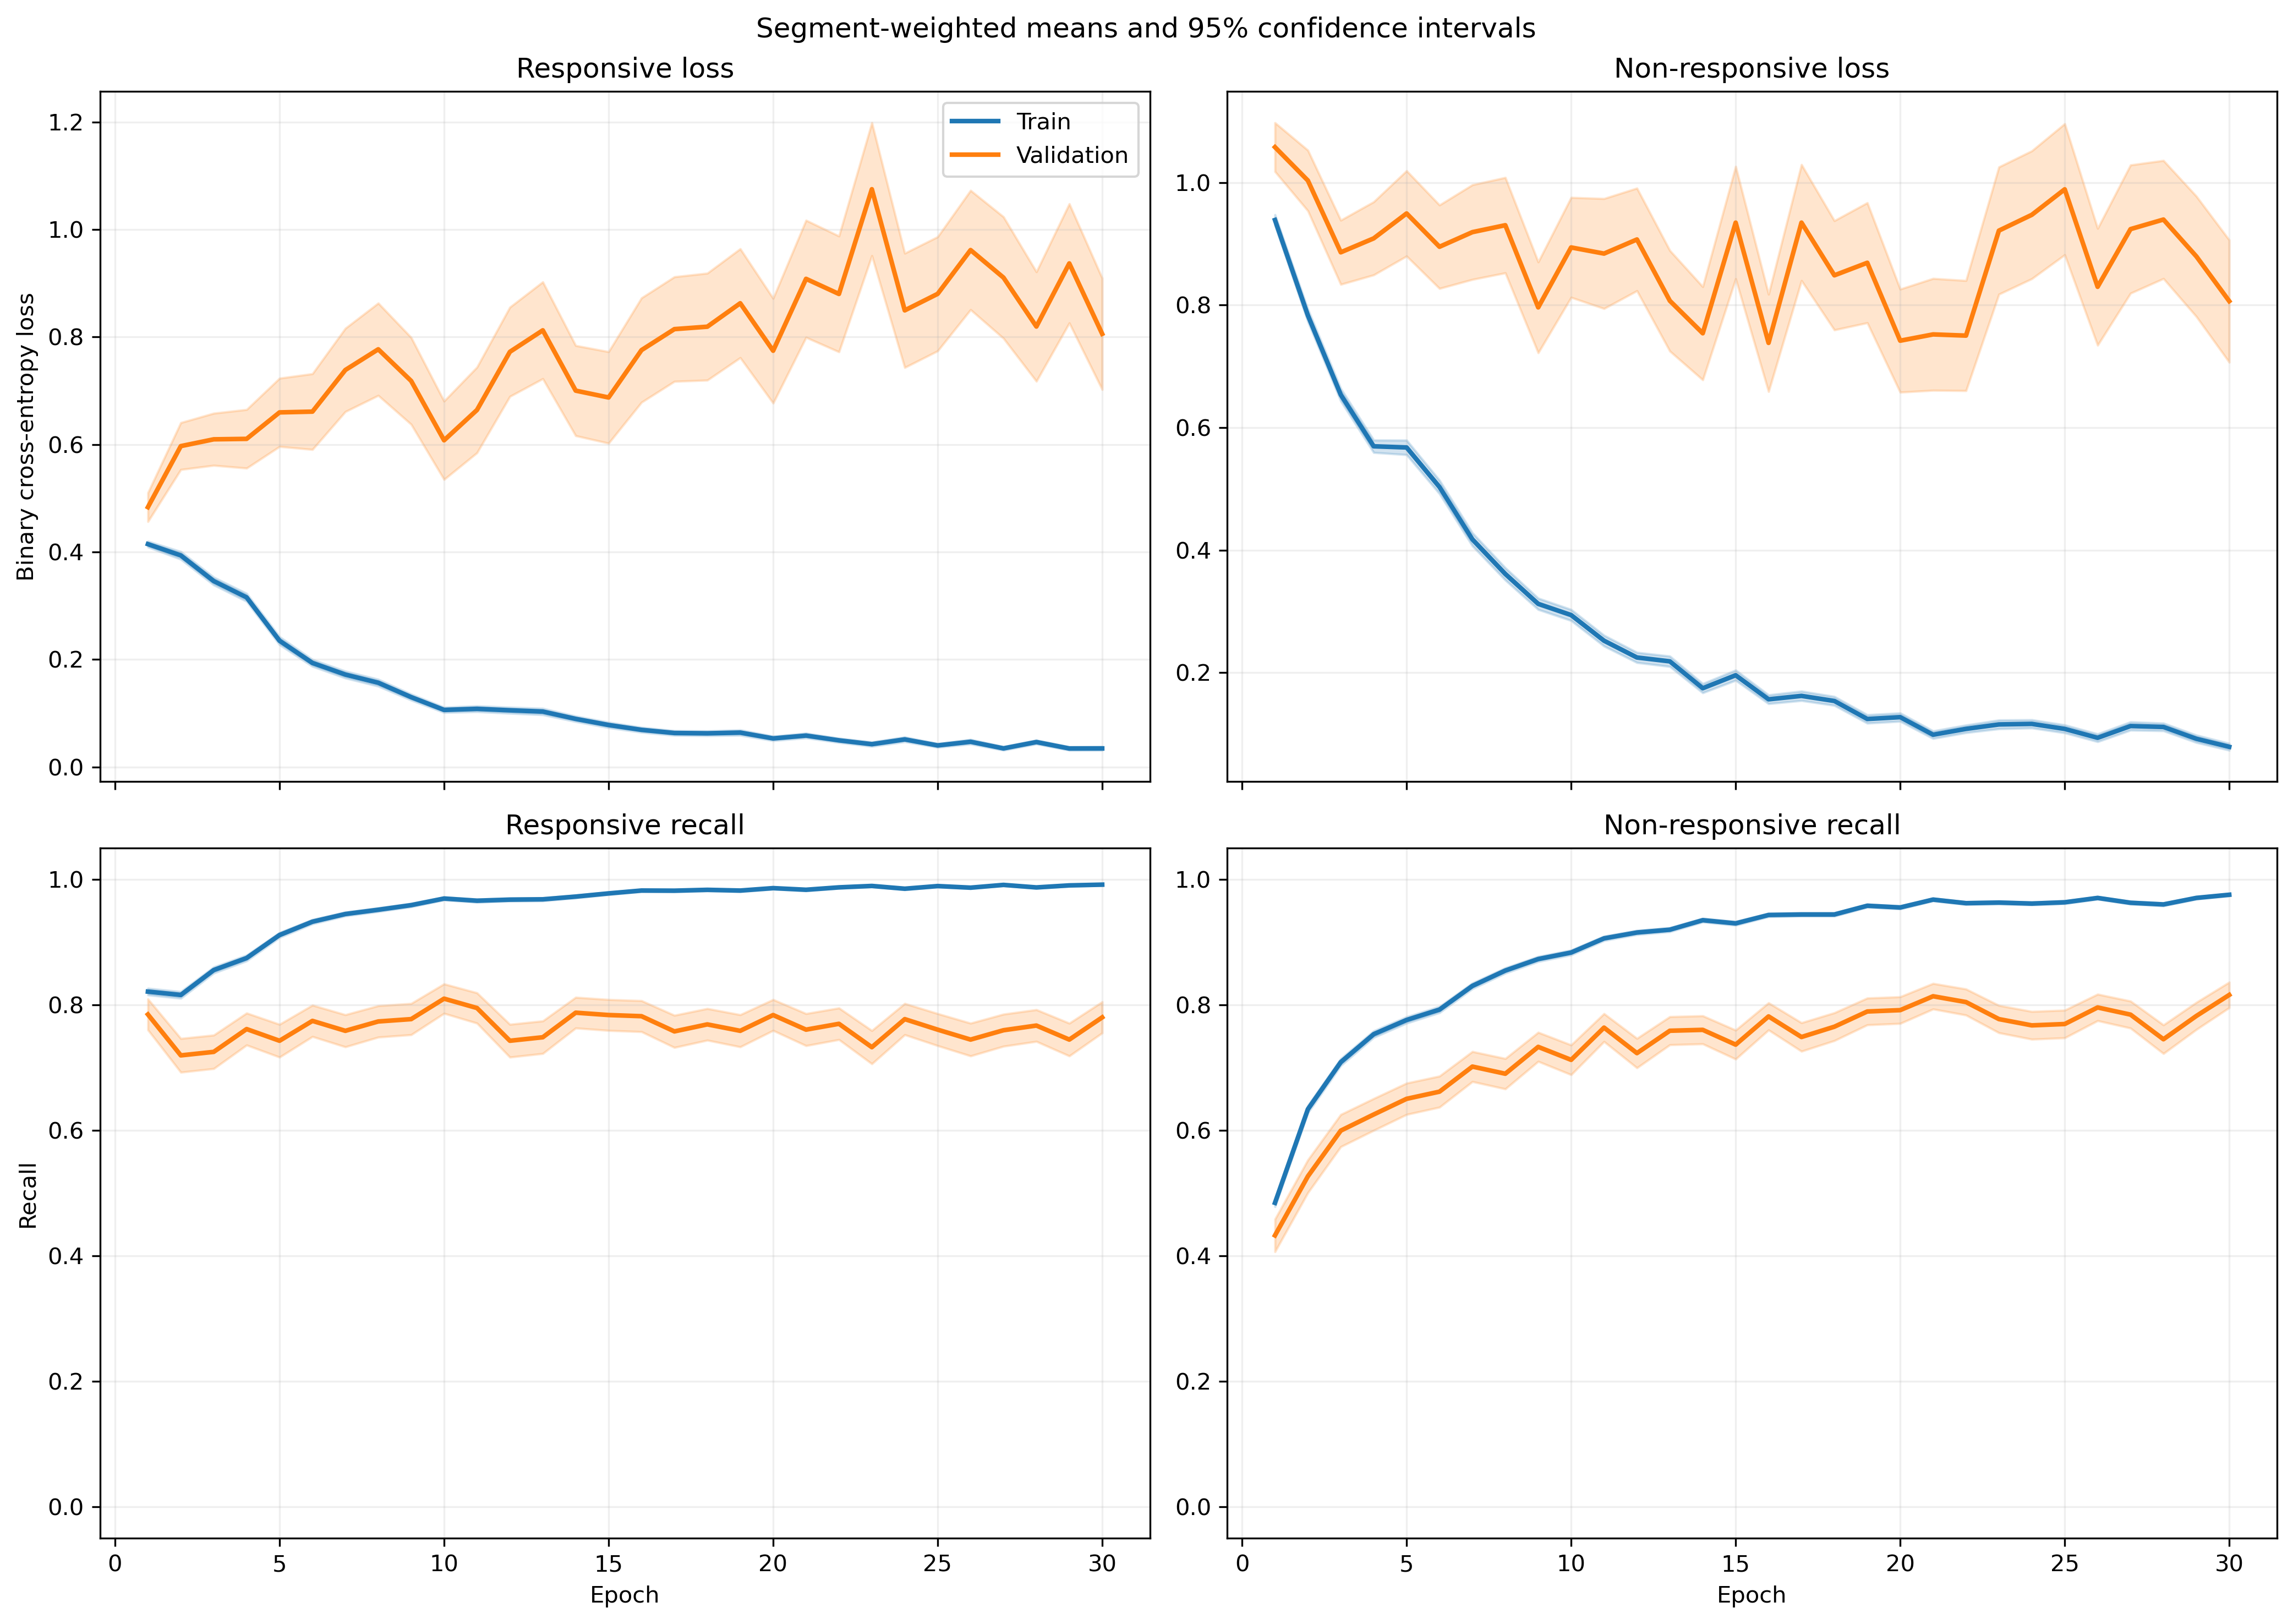

Source data for this figure (header and first rows):
fold, epoch, split, r_loss, r_loss_count, r_loss_sum, r_loss_sum_sq, r_recall, r_recall_count, r_recall_sum, r_recall_sum_sq, nr_loss, nr_loss_count, nr_loss_sum, nr_loss_sum_sq, nr_recall, nr_recall_count, nr_recall_sum, nr_recall_sum_sq
1, 1, train, 0.4225, 1063, 449.1, 357.6, 0.81, 1063, 861.0, 861.0, 0.9462, 1401, 1326, 1965, 0.4797, 1401, 672.0, 672.0
1, 1, validation, 0.1544, 10, 1.544, 0.285, 1.0, 10, 10.0, 10.0, , 0, 0.0, 0.0, , 0, 0.0, 0.0
1, 2, train, 0.3904, 1063, 415, 391.6, 0.8024, 1063, 853.0, 853.0, 0.8203, 1401, 1149, 1861, 0.6031, 1401, 845.0, 845.0
1, 2, validation, 0.1885, 10, 1.885, 0.578, 1.0, 10, 10.0, 10.0, , 0, 0.0, 0.0, , 0, 0.0, 0.0
1, 3, train, 0.3243, 1063, 344.7, 433.3, 0.8457, 1063, 899.0, 899.0, 0.7791, 1401, 1091, 2410, 0.6916, 1401, 969.0, 969.0
1, 3, validation, 0.09222, 10, 0.9222, 0.1647, 1.0, 10, 10.0, 10.0, , 0, 0.0, 0.0, , 0, 0.0, 0.0
1, 4, train, 0.3311, 1063, 352, 464.7, 0.8627, 1063, 917.0, 917.0, 0.5356, 1401, 750.3, 1372, 0.7673, 1401, 1075, 1075
1, 4, validation, 0.06343, 10, 0.6343, 0.05865, 1.0, 10, 10.0, 10.0, , 0, 0.0, 0.0, , 0, 0.0, 0.0
1, 5, train, 0.1737, 1063, 184.7, 213.3, 0.9398, 1063, 999.0, 999.0, 0.622, 1401, 871.4, 1995, 0.7559, 1401, 1059, 1059
1, 5, validation, 0.1645, 10, 1.645, 1.883, 0.9, 10, 9.0, 9.0, , 0, 0.0, 0.0, , 0, 0.0, 0.0
1, 6, train, 0.11, 1063, 117, 76.86, 0.9765, 1063, 1038, 1038, 0.5353, 1401, 749.9, 1582, 0.7695, 1401, 1078, 1078
1, 6, validation, 0.05626, 10, 0.5626, 0.05239, 1.0, 10, 10.0, 10.0, , 0, 0.0, 0.0, , 0, 0.0, 0.0
1, 7, train, 0.117, 1063, 124.3, 119.4, 0.9718, 1063, 1033, 1033, 0.4472, 1401, 626.5, 1404, 0.8059, 1401, 1129, 1129
1, 7, validation, 0.03733, 10, 0.3733, 0.03357, 1.0, 10, 10.0, 10.0, , 0, 0.0, 0.0, , 0, 0.0, 0.0
1, 8, train, 0.1738, 1063, 184.8, 338.9, 0.9426, 1063, 1002, 1002, 0.303, 1401, 424.5, 1016, 0.8744, 1401, 1225, 1225
1, 8, validation, 0.01656, 10, 0.1656, 0.009279, 1.0, 10, 10.0, 10.0, , 0, 0.0, 0.0, , 0, 0.0, 0.0
1, 9, train, 0.102, 1063, 108.4, 158.8, 0.969, 1063, 1030, 1030, 0.3751, 1401, 525.5, 1356, 0.853, 1401, 1195, 1195
1, 9, validation, 0.01167, 10, 0.1167, 0.002132, 1.0, 10, 10.0, 10.0, , 0, 0.0, 0.0, , 0, 0.0, 0.0
1, 10, train, 0.17, 1063, 180.7, 256, 0.9454, 1063, 1005, 1005, 0.3108, 1401, 435.4, 977.3, 0.8758, 1401, 1227, 1227
1, 10, validation, 0.03366, 10, 0.3366, 0.05381, 1.0, 10, 10.0, 10.0, , 0, 0.0, 0.0, , 0, 0.0, 0.0
1, 11, train, 0.08965, 1063, 95.29, 193.8, 0.9765, 1063, 1038, 1038, 0.2412, 1401, 337.9, 858.8, 0.9101, 1401, 1275, 1275
1, 11, validation, 0.00497, 10, 0.0497, 0.0004957, 1.0, 10, 10.0, 10.0, , 0, 0.0, 0.0, , 0, 0.0, 0.0
1, 12, train, 0.08308, 1063, 88.32, 121.8, 0.9755, 1063, 1037, 1037, 0.3123, 1401, 437.5, 984.6, 0.8751, 1401, 1226, 1226
1, 12, validation, 0.008411, 10, 0.08411, 0.001175, 1.0, 10, 10.0, 10.0, , 0, 0.0, 0.0, , 0, 0.0, 0.0
1, 13, train, 0.09962, 1063, 105.9, 187.1, 0.9643, 1063, 1025, 1025, 0.1801, 1401, 252.3, 673.7, 0.9315, 1401, 1305, 1305
1, 13, validation, 0.008378, 10, 0.08378, 0.001184, 1.0, 10, 10.0, 10.0, , 0, 0.0, 0.0, , 0, 0.0, 0.0
1, 14, train, 0.09586, 1063, 101.9, 214.2, 0.9708, 1063, 1032, 1032, 0.1547, 1401, 216.8, 543.1, 0.9429, 1401, 1321, 1321
1, 14, validation, 0.03144, 10, 0.3144, 0.06404, 1.0, 10, 10.0, 10.0, , 0, 0.0, 0.0, , 0, 0.0, 0.0
1, 15, train, 0.1833, 1063, 194.8, 440.7, 0.9379, 1063, 997.0, 997.0, 0.1301, 1401, 182.3, 435.4, 0.9522, 1401, 1334, 1334
1, 15, validation, 0.03207, 10, 0.3207, 0.05162, 1.0, 10, 10.0, 10.0, , 0, 0.0, 0.0, , 0, 0.0, 0.0
1, 16, train, 0.07152, 1063, 76.02, 129.9, 0.9793, 1063, 1041, 1041, 0.1421, 1401, 199.1, 513.6, 0.95, 1401, 1331, 1331
1, 16, validation, 0.01123, 10, 0.1123, 0.003237, 1.0, 10, 10.0, 10.0, , 0, 0.0, 0.0, , 0, 0.0, 0.0
1, 17, train, 0.03867, 1063, 41.11, 94.75, 0.9925, 1063, 1055, 1055, 0.1361, 1401, 190.6, 533.4, 0.955, 1401, 1338, 1338
1, 17, validation, 0.004595, 10, 0.04595, 0.0003189, 1.0, 10, 10.0, 10.0, , 0, 0.0, 0.0, , 0, 0.0, 0.0
1, 18, train, 0.06987, 1063, 74.28, 107.7, 0.9774, 1063, 1039, 1039, 0.1471, 1401, 206.1, 516.7, 0.9465, 1401, 1326, 1326
1, 18, validation, 0.01057, 10, 0.1057, 0.002197, 1.0, 10, 10.0, 10.0, , 0, 0.0, 0.0, , 0, 0.0, 0.0
1, 19, train, 0.08221, 1063, 87.39, 139.2, 0.969, 1063, 1030, 1030, 0.08657, 1401, 121.3, 282, 0.9679, 1401, 1356, 1356
1, 19, validation, 0.005468, 10, 0.05468, 0.0006709, 1.0, 10, 10.0, 10.0, , 0, 0.0, 0.0, , 0, 0.0, 0.0
1, 20, train, 0.04412, 1063, 46.9, 58.57, 0.9878, 1063, 1050, 1050, 0.1053, 1401, 147.6, 377.3, 0.965, 1401, 1352, 1352
1, 20, validation, 0.003871, 10, 0.03871, 0.0002158, 1.0, 10, 10.0, 10.0, , 0, 0.0, 0.0, , 0, 0.0, 0.0
1, 21, train, 0.038, 1063, 40.39, 80.39, 0.9906, 1063, 1053, 1053, 0.1354, 1401, 189.7, 558.9, 0.9536, 1401, 1336, 1336
1, 21, validation, 0.002018, 10, 0.02018, 6.509252807518351e-05, 1.0, 10, 10.0, 10.0, , 0, 0.0, 0.0, , 0, 0.0, 0.0
1, 22, train, 0.0775, 1063, 82.38, 223, 0.9765, 1063, 1038, 1038, 0.1818, 1401, 254.8, 657.5, 0.9343, 1401, 1309, 1309
1, 22, validation, 0.00401, 10, 0.0401, 0.0003443, 1.0, 10, 10.0, 10.0, , 0, 0.0, 0.0, , 0, 0.0, 0.0
1, 23, train, 0.03576, 1063, 38.02, 34.39, 0.9878, 1063, 1050, 1050, 0.1421, 1401, 199, 614.4, 0.955, 1401, 1338, 1338
1, 23, validation, 0.004142, 10, 0.04142, 0.0002356, 1.0, 10, 10.0, 10.0, , 0, 0.0, 0.0, , 0, 0.0, 0.0
1, 24, train, 0.1753, 1063, 186.3, 454, 0.9323, 1063, 991.0, 991.0, 0.05059, 1401, 70.87, 231.6, 0.9857, 1401, 1381, 1381
1, 24, validation, 0.04654, 10, 0.4654, 0.1477, 1.0, 10, 10.0, 10.0, , 0, 0.0, 0.0, , 0, 0.0, 0.0
1, 25, train, 0.05122, 1063, 54.45, 100.5, 0.9887, 1063, 1051, 1051, 0.0566, 1401, 79.29, 251.9, 0.9864, 1401, 1382, 1382
1, 25, validation, 0.003771, 10, 0.03771, 0.0001778, 1.0, 10, 10.0, 10.0, , 0, 0.0, 0.0, , 0, 0.0, 0.0
1, 26, train, 0.03559, 1063, 37.83, 99.47, 0.9897, 1063, 1052, 1052, 0.1006, 1401, 140.9, 541.5, 0.9686, 1401, 1357, 1357
1, 26, validation, 0.001495, 10, 0.01495, 4.522183553490322e-05, 1.0, 10, 10.0, 10.0, , 0, 0.0, 0.0, , 0, 0.0, 0.0
1, 27, train, 0.04616, 1063, 49.07, 64.09, 0.984, 1063, 1046, 1046, 0.09809, 1401, 137.4, 411.6, 0.9679, 1401, 1356, 1356
1, 27, validation, 0.005899, 10, 0.05899, 0.0008654, 1.0, 10, 10.0, 10.0, , 0, 0.0, 0.0, , 0, 0.0, 0.0
1, 28, train, 0.02083, 1063, 22.14, 24.75, 0.9972, 1063, 1060, 1060, 0.07594, 1401, 106.4, 388.1, 0.98, 1401, 1373, 1373
1, 28, validation, 0.002177, 10, 0.02177, 7.400685535685625e-05, 1.0, 10, 10.0, 10.0, , 0, 0.0, 0.0, , 0, 0.0, 0.0
1, 29, train, 0.02462, 1063, 26.17, 28.35, 0.9934, 1063, 1056, 1056, 0.09317, 1401, 130.5, 393.2, 0.9714, 1401, 1361, 1361
1, 29, validation, 0.002161, 10, 0.02161, 7.665522321076423e-05, 1.0, 10, 10.0, 10.0, , 0, 0.0, 0.0, , 0, 0.0, 0.0
1, 30, train, 0.02711, 1063, 28.82, 44.17, 0.9944, 1063, 1057, 1057, 0.07461, 1401, 104.5, 304.7, 0.9779, 1401, 1370, 1370
1, 30, validation, 0.004394, 10, 0.04394, 0.0003557, 1.0, 10, 10.0, 10.0, , 0, 0.0, 0.0, , 0, 0.0, 0.0
... 1,140 more rows
